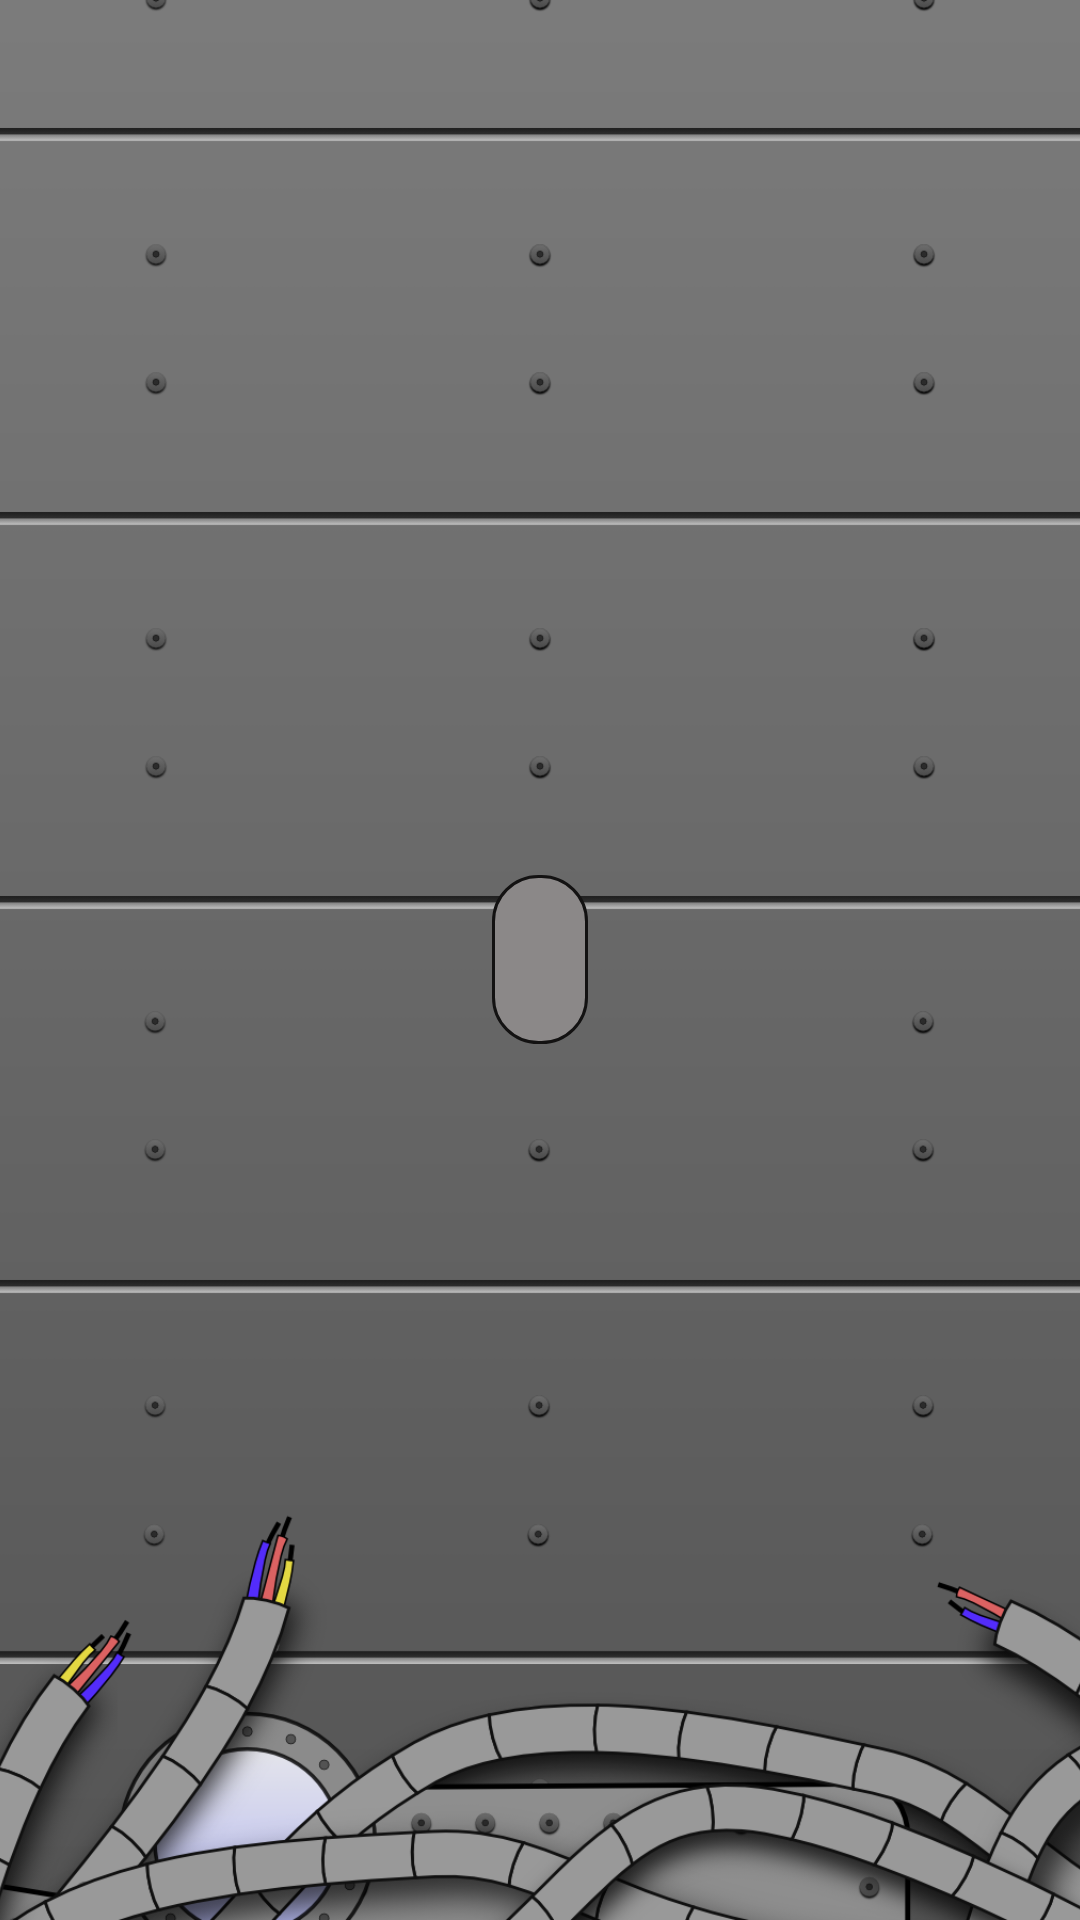

Here is an Android app screen rendered from its layout file. Give the layout XML and the strings, colors and styles it references.
<!-- AndroidManifest.xml: application theme AppTheme -->
<!-- res/layout/dialog_help_text.xml -->
<?xml version="1.0" encoding="utf-8"?>
<RelativeLayout xmlns:android="http://schemas.android.com/apk/res/android"
                android:layout_width="match_parent"
                android:layout_height="match_parent"
                android:layout_centerVertical="true">

    <include layout="@layout/background"/>

    <ScrollView
        android:background="@drawable/text_background"
        android:layout_centerInParent="true"
        android:layout_width="wrap_content"
        android:maxWidth="@dimen/text_max_width"
        android:layout_height="wrap_content"
        android:layout_margin="16dp">

        <TextView
            android:id="@+id/dialog_help_text"
            android:layout_width="match_parent"
            android:layout_height="wrap_content"
            android:maxWidth="@dimen/text_max_width"
            android:layout_margin="16dp"
            android:gravity="center"
            style="@style/DefaultFont"/>

    </ScrollView>

</RelativeLayout>
<!-- res/layout/background.xml (included above) -->
<?xml version="1.0" encoding="utf-8"?>
<ImageView xmlns:android="http://schemas.android.com/apk/res/android"
           android:layout_height="match_parent"
           android:layout_width="match_parent"
           android:src="@drawable/background"
           android:scaleType="centerCrop"
           android:layout_alignParentBottom="true"
           android:layout_centerHorizontal="true" />
<!-- resources referenced by this layout -->
<resources>
  <dimen name="text_max_width">400dp</dimen>
  <!-- drawable background: png bitmap (drawable-hdpi, 79651 bytes) -->
  <!-- drawable text_background (drawable) -->
  <?xml version="1.0" encoding="UTF-8"?>
  <shape xmlns:android="http://schemas.android.com/apk/res/android">
      <solid android:color="#ff8b8888"/>
      <stroke android:width="1dip" android:color="#ff131212" />
      <corners android:radius="15dip"/>
      <padding android:left="0dip" android:top="0dip" android:right="0dip" android:bottom="0dip" />
  </shape>
  <style name="DefaultFont">
          <item name="android:textSize">18sp</item>
          <item name="android:textColor">@android:color/white</item>
      </style>
  <style name="AppTheme" parent="android:Theme.Holo.Light.DarkActionBar">
          <item name="android:actionBarStyle">@style/ActionBarStyle</item>
          <item name="android:icon">@android:color/transparent</item>
      </style>
  <style name="ActionBarStyle" parent="@android:style/Widget.Holo.Light.ActionBar.Solid.Inverse">
          <item name="android:background">#ffc0bfc1</item>
      </style>
</resources>
